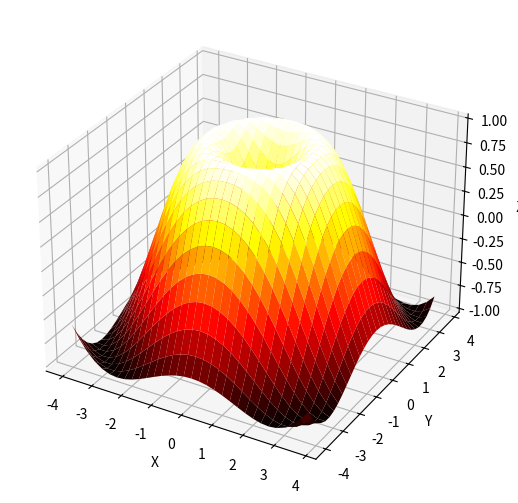

Generate this figure with matplotlib:
import matplotlib.pyplot as plt
import numpy as np
import mpl_toolkits.mplot3d.axes3d as p3

fig = plt.figure()
ax = p3.Axes3D(fig,auto_add_to_figure=False)
fig.add_axes(ax)
X = np.arange(-4, 4, 0.25)
Y = np.arange(-4, 4, 0.25)
X, Y = np.meshgrid(X, Y)
Z = np.sin(np.sqrt(X**2 + Y**2))
ax.plot_surface(X, Y, Z, rstride=1, cstride=1, cmap='hot')
ax.set_xlabel('X')
ax.set_ylabel('Y')
ax.set_zlabel('Z')
plt.show()





